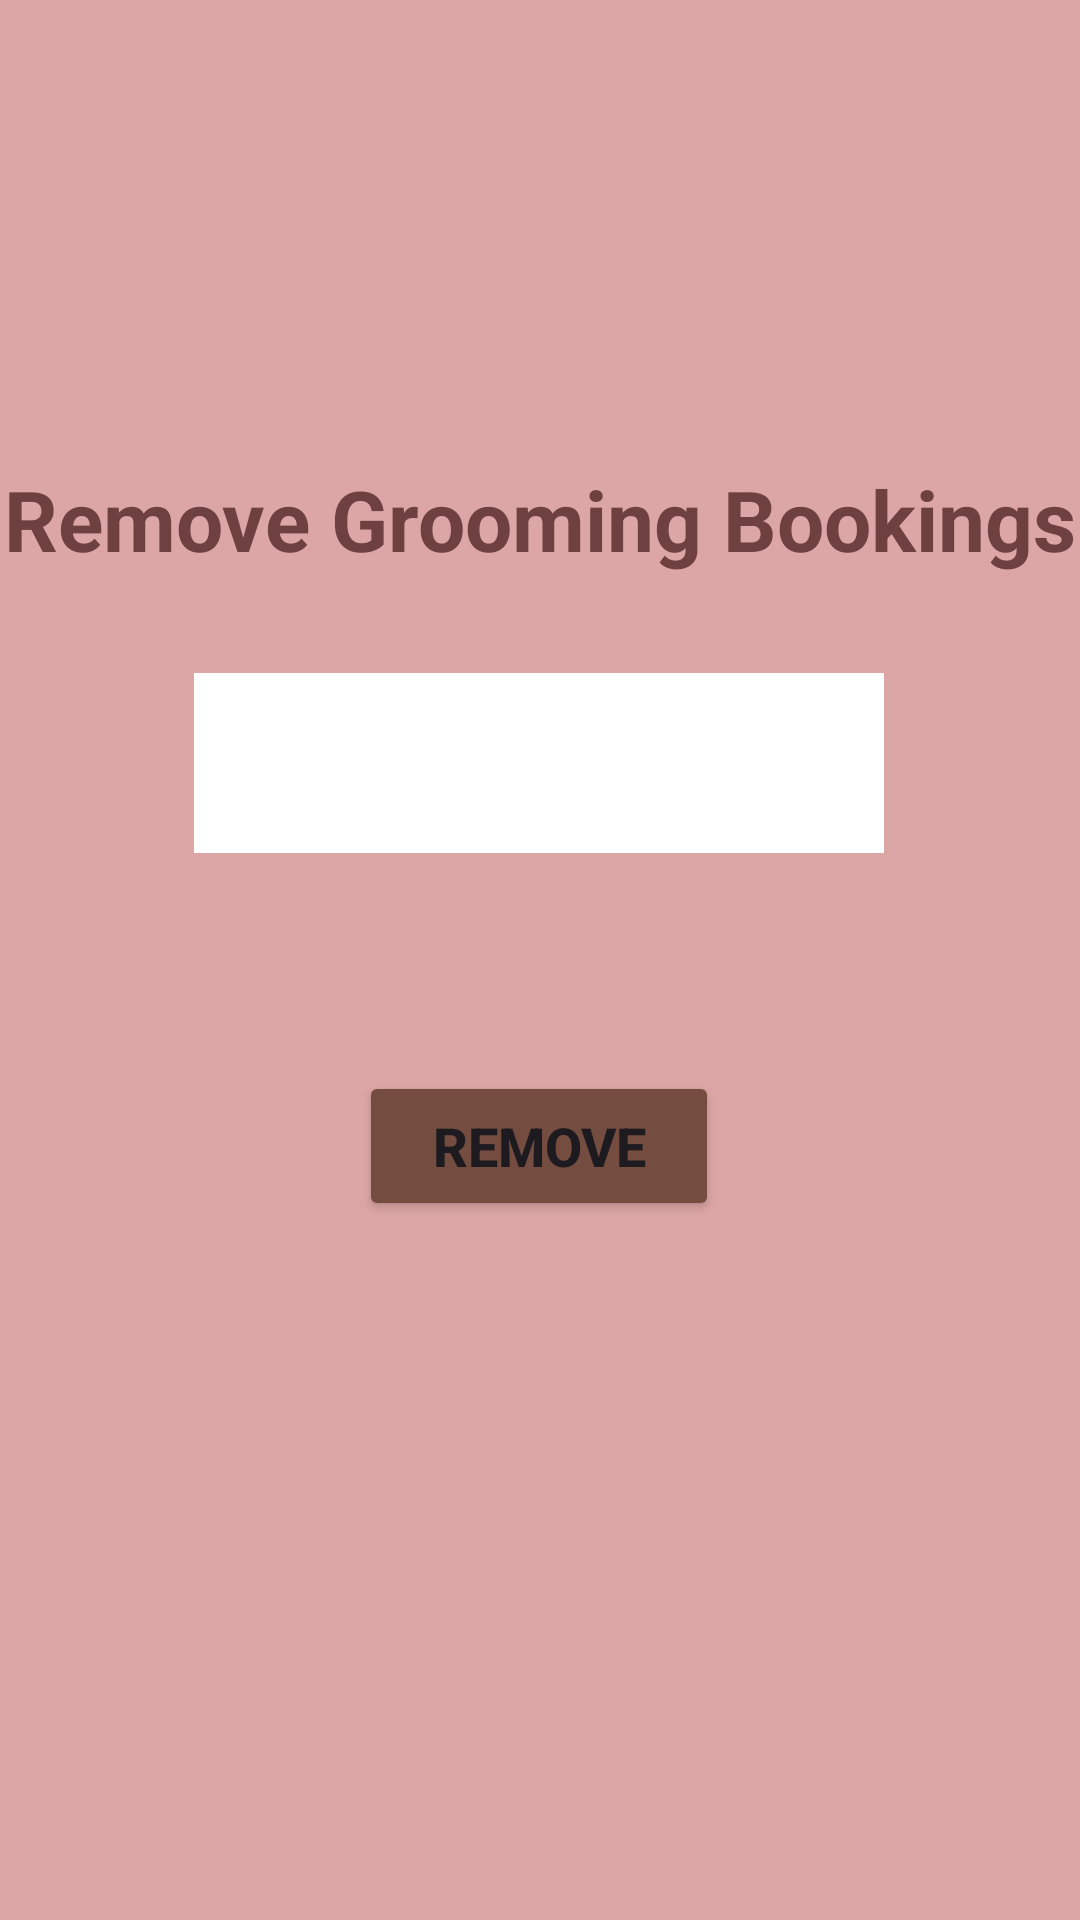

Here is an Android app screen rendered from its layout file. Give the layout XML and the strings, colors and styles it references.
<!-- AndroidManifest.xml: application theme Theme.AdminRealPawster -->
<!-- res/layout/activity_main8.xml -->
<?xml version="1.0" encoding="utf-8"?>
<androidx.constraintlayout.widget.ConstraintLayout xmlns:android="http://schemas.android.com/apk/res/android"
    xmlns:app="http://schemas.android.com/apk/res-auto"
    xmlns:tools="http://schemas.android.com/tools"
    android:layout_width="match_parent"
    android:layout_height="match_parent"
    android:background="#DDA6A6"
    tools:context=".MainActivity8">

    <TextView
        android:id="@+id/textView21"
        android:layout_width="wrap_content"
        android:layout_height="wrap_content"
        android:text="Remove Grooming Bookings"
        android:textColor="#6E4040"
        android:textSize="28sp"
        android:textStyle="bold"
        app:layout_constraintBottom_toBottomOf="parent"
        app:layout_constraintEnd_toEndOf="parent"
        app:layout_constraintHorizontal_bias="0.498"
        app:layout_constraintStart_toStartOf="parent"
        app:layout_constraintTop_toTopOf="parent"
        app:layout_constraintVertical_bias="0.256"
        tools:ignore="HardcodedText" />

    <Spinner
        android:id="@+id/spinnerIcNumber"
        android:layout_width="230dp"
        android:layout_height="60dp"
        android:background="#FFFFFF"
        app:layout_constraintBottom_toTopOf="@+id/button"
        app:layout_constraintEnd_toEndOf="parent"
        app:layout_constraintHorizontal_bias="0.497"
        app:layout_constraintStart_toStartOf="parent"
        app:layout_constraintTop_toBottomOf="@+id/textView21"
        app:layout_constraintVertical_bias="0.311" />

    <Button
        android:id="@+id/button"
        android:layout_width="120dp"
        android:layout_height="50dp"
        android:backgroundTint="#754D40"
        android:text="Remove"
        android:textSize="18sp"
        android:textStyle="bold"
        app:layout_constraintBottom_toBottomOf="parent"
        app:layout_constraintEnd_toEndOf="parent"
        app:layout_constraintHorizontal_bias="0.498"
        app:layout_constraintStart_toStartOf="parent"
        app:layout_constraintTop_toTopOf="parent"
        app:layout_constraintVertical_bias="0.605"
        tools:ignore="HardcodedText" />
</androidx.constraintlayout.widget.ConstraintLayout>
<!-- resources referenced by this layout -->
<resources>
  <style name="Theme.AdminRealPawster" parent="Base.Theme.AdminRealPawster" />
  <style name="Base.Theme.AdminRealPawster" parent="Theme.Material3.DayNight.NoActionBar">
          
          
      </style>
</resources>
